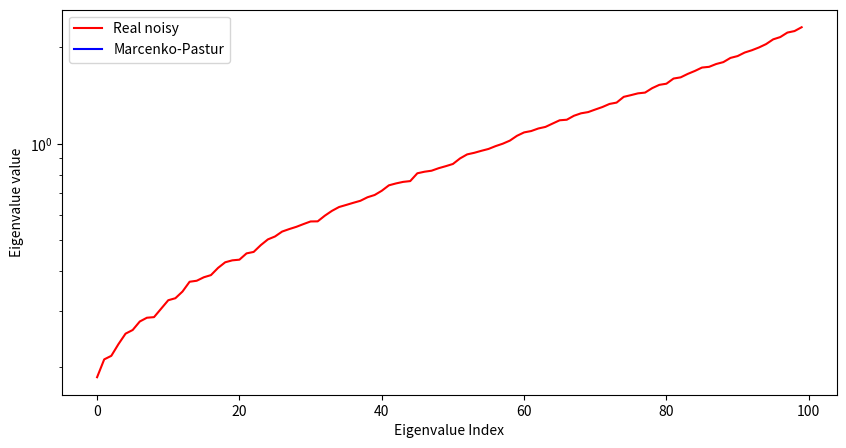

Write the Python code that produced this figure.
import numpy as np
import matplotlib.pyplot as plt

def marcenko_pastur_filter(cov_matrix, T):
    eigvals, eigvecs = np.linalg.eigh(cov_matrix)
    eigvals = np.real(eigvals)
    
    N = cov_matrix.shape[0]
    q = T / N
    sigma2 = np.mean(eigvals)
    lambda_plus = sigma2 * (1 + np.sqrt(1 / q))**2
    
    filtered_eigvals = np.where(eigvals > lambda_plus, eigvals, 0)
    cov_matrix_filtered = (eigvecs * filtered_eigvals) @ eigvecs.T
    
    return cov_matrix_filtered

np.random.seed(0)
N = 100
T = 300
data = np.random.normal(size=(T, N))
cov_matrix_empirical = np.cov(data, rowvar=False)
cov_matrix_denoised = marcenko_pastur_filter(cov_matrix_empirical, T)

eigvals_original = np.linalg.eigvalsh(cov_matrix_empirical)
eigvals_denoised = np.linalg.eigvalsh(cov_matrix_denoised)

plt.figure(figsize=(10, 5))
plt.plot(eigvals_original, label="Real noisy", color="red")
plt.plot(eigvals_denoised, label="Marcenko-Pastur", color="blue")
plt.yscale("log")
plt.xlabel("Eigenvalue Index")
plt.ylabel("Eigenvalue value")
plt.legend()
plt.show()
   
